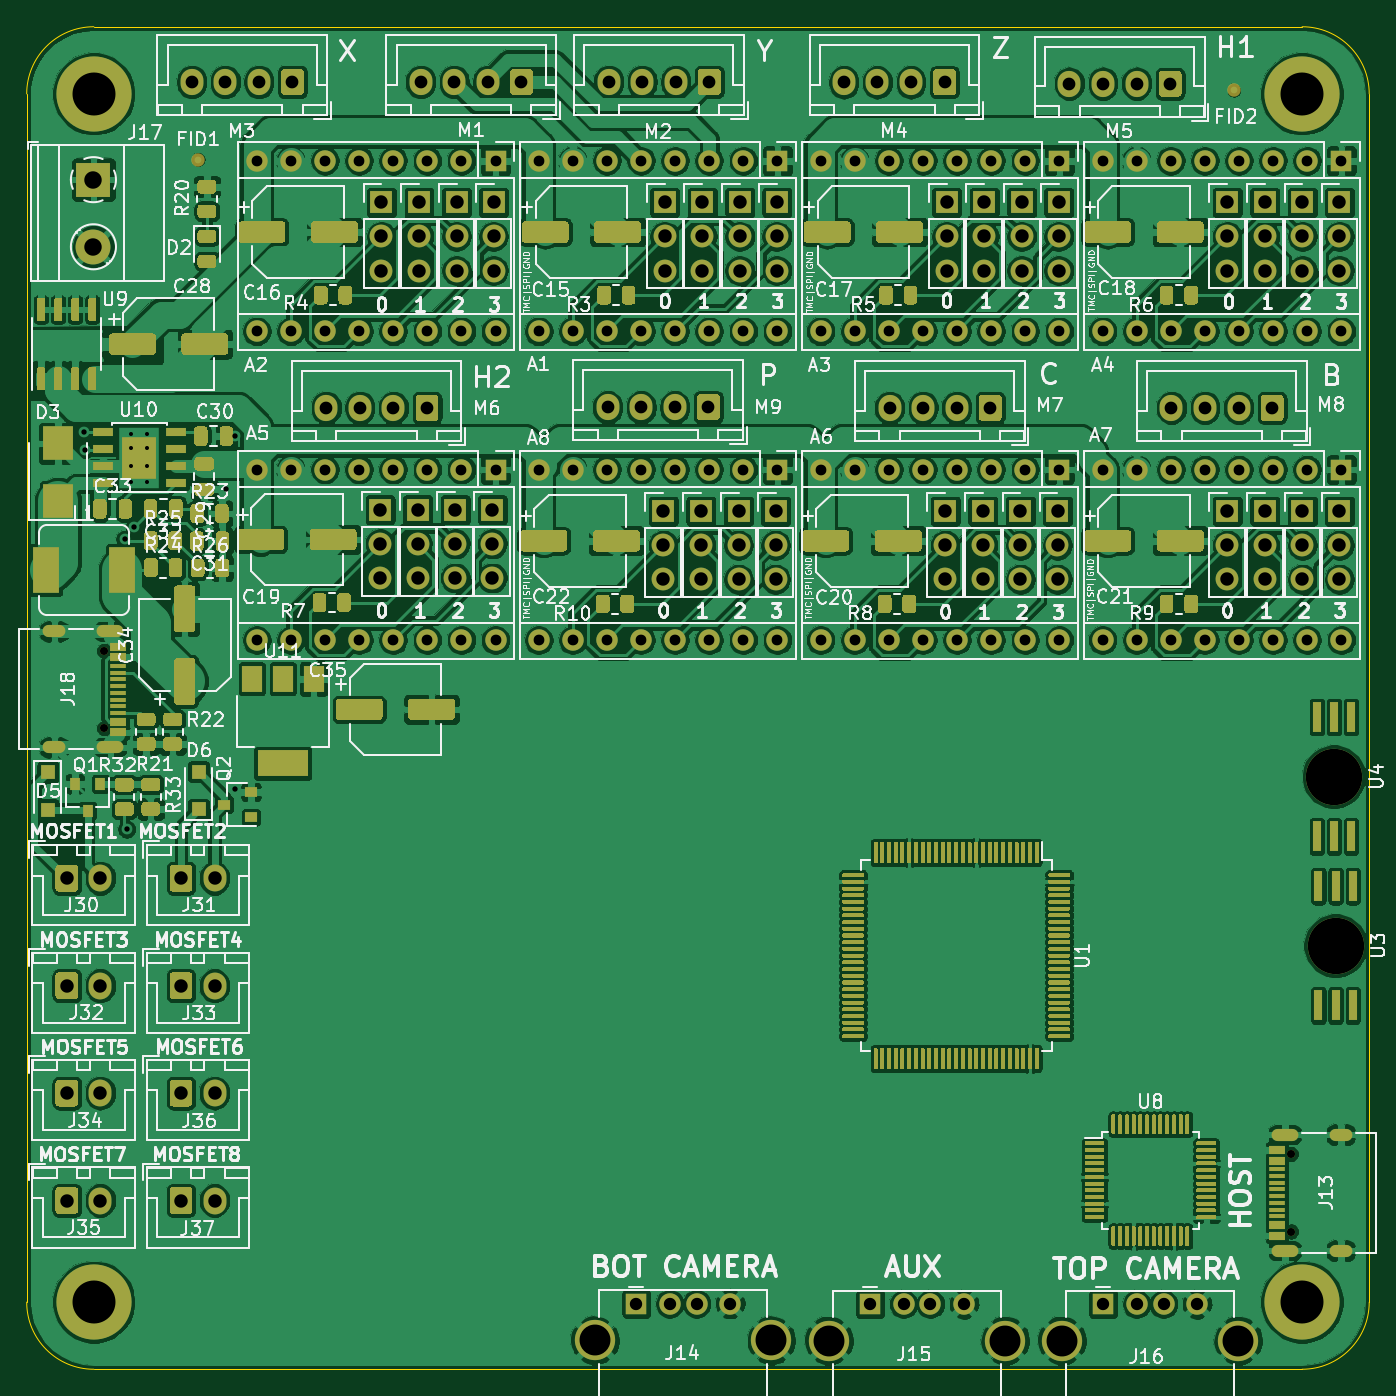
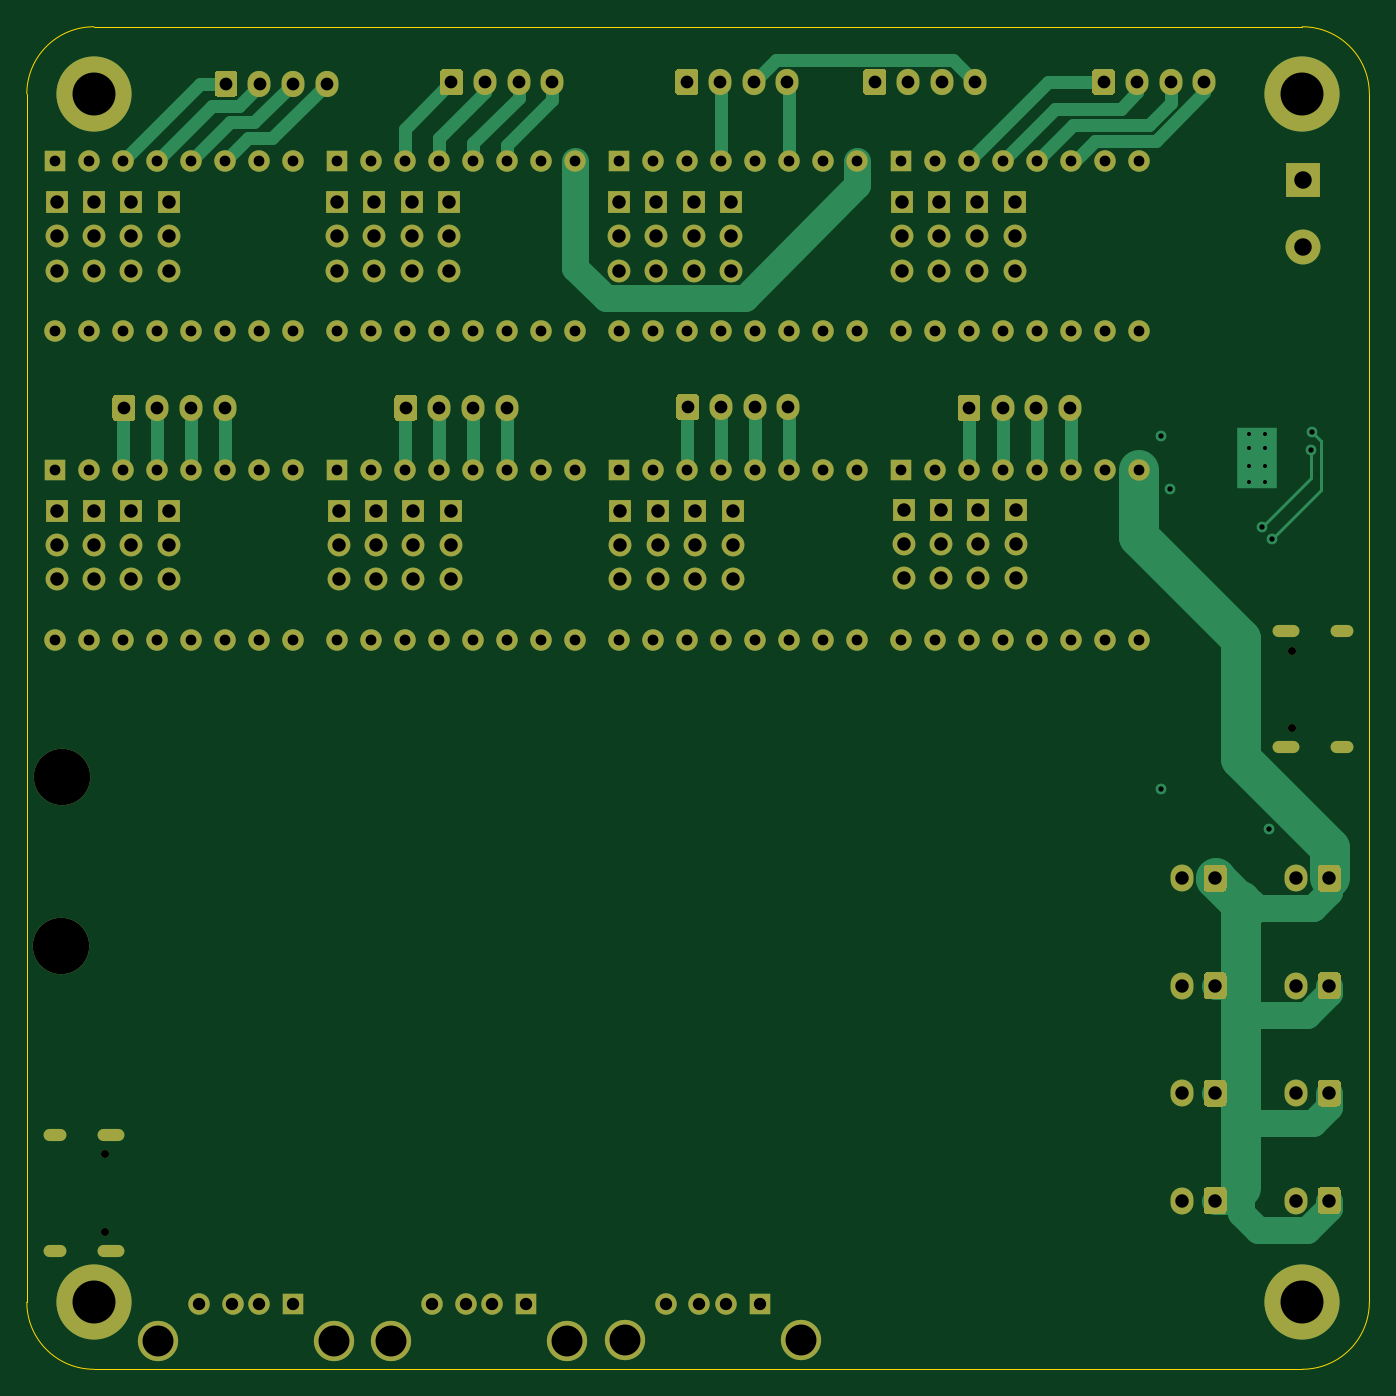
Circuit board: 8 layer files. Board 100.0 x 100.0 mm.
- drill: mobo-drill.drl (5928 bytes)
- bottom_copper: mobo.GBL (23357 bytes)
- bottom_silk: mobo.GBO (516 bytes)
- bottom_mask: mobo.GBS (14615 bytes)
- outline: mobo.GKO (1053 bytes)
- top_copper: mobo.GTL (950770 bytes)
- top_silk: mobo.GTO (158993 bytes)
- top_mask: mobo.GTS (93272 bytes)

=== drill: mobo-drill.drl (5928 bytes, source omitted) ===
=== bottom_copper: mobo.GBL (23357 bytes, source omitted) ===
=== bottom_silk: mobo.GBO ===
G04 #@! TF.GenerationSoftware,KiCad,Pcbnew,5.1.9+dfsg1-1~bpo10+1*
G04 #@! TF.CreationDate,2021-02-22T19:27:00+00:00*
G04 #@! TF.ProjectId,mobo,6d6f626f-2e6b-4696-9361-645f70636258,rev?*
G04 #@! TF.SameCoordinates,Original*
G04 #@! TF.FileFunction,Legend,Bot*
G04 #@! TF.FilePolarity,Positive*
%FSLAX46Y46*%
G04 Gerber Fmt 4.6, Leading zero omitted, Abs format (unit mm)*
G04 Created by KiCad (PCBNEW 5.1.9+dfsg1-1~bpo10+1) date 2021-02-22 19:27:00*
%MOMM*%
%LPD*%
G01*
G04 APERTURE LIST*
G04 APERTURE END LIST*
M02*

=== bottom_mask: mobo.GBS (14615 bytes, source omitted) ===
=== outline: mobo.GKO ===
G04 #@! TF.GenerationSoftware,KiCad,Pcbnew,5.1.9+dfsg1-1~bpo10+1*
G04 #@! TF.CreationDate,2021-02-22T19:27:00+00:00*
G04 #@! TF.ProjectId,mobo,6d6f626f-2e6b-4696-9361-645f70636258,rev?*
G04 #@! TF.SameCoordinates,Original*
G04 #@! TF.FileFunction,Profile,NP*
%FSLAX46Y46*%
G04 Gerber Fmt 4.6, Leading zero omitted, Abs format (unit mm)*
G04 Created by KiCad (PCBNEW 5.1.9+dfsg1-1~bpo10+1) date 2021-02-22 19:27:00*
%MOMM*%
%LPD*%
G01*
G04 APERTURE LIST*
G04 #@! TA.AperFunction,Profile*
%ADD10C,0.050000*%
G04 #@! TD*
G04 APERTURE END LIST*
D10*
X74020000Y-166030000D02*
X164020000Y-166030000D01*
X164020000Y-66030000D02*
X74020000Y-66030000D01*
X169020000Y-161030000D02*
X169020000Y-71030000D01*
X69020000Y-71030000D02*
X69020000Y-161030000D01*
X164020000Y-66030000D02*
G75*
G02*
X169020000Y-71030000I0J-5000000D01*
G01*
X169020000Y-161030000D02*
G75*
G02*
X164020000Y-166030000I-5000000J0D01*
G01*
X74020000Y-166030000D02*
G75*
G02*
X69020000Y-161030000I0J5000000D01*
G01*
X69020000Y-71030000D02*
G75*
G02*
X74020000Y-66030000I5000000J0D01*
G01*
M02*

=== top_copper: mobo.GTL (950770 bytes, source omitted) ===
=== top_silk: mobo.GTO (158993 bytes, source omitted) ===
=== top_mask: mobo.GTS (93272 bytes, source omitted) ===
